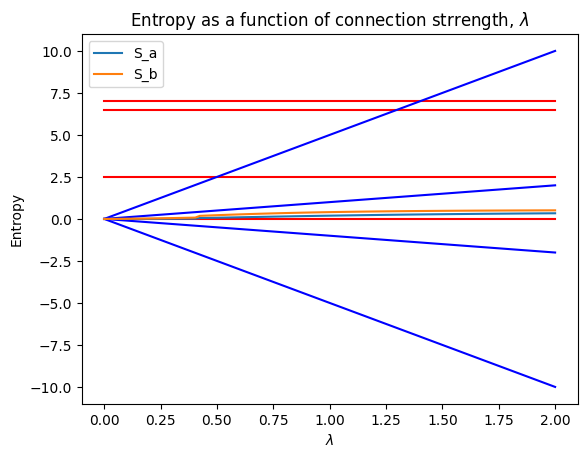

Python code for this plot:
# -*- coding: utf-8 -*-
"""
Created on Sun May 28 14:56:21 2023

[redacted]
"""

import numpy as np
import matplotlib.pyplot as plt
import matplotlib.patches as mpatches
#import plot_utils
from scipy.linalg import logm, expm
plt.rcParams.update(plt.rcParamsDefault)
def log2m(a):
    return logm(a)/np.log(2)

lmd_ = np.linspace(0,2,100)
s_00 = np.array([1,0,0,0])
s_10 = np.array([0,1,0,0])
s_01 = np.array([0,0,1,0])
s_11 = np.array([0,0,0,1])
s_0 = np.array([1,0])
s_1 = np.array([0,1])
pauli_x = np.matrix([[0,1],[1,0]])
pauli_z = np.matrix([[1,0],[0,-1]])

eps_list = [0,2.5,6.5,7]
H0 = np.diag(eps_list)

H_x = 2.0
H_z = 3.0
H_I = H_x * np.kron(pauli_x, pauli_x) + H_z * np.kron(pauli_z, pauli_z)
S_a_list = []
S_b_list = []
h0_list = []
hi_list = []
tol = 1e-3
for i in range(len(lmd_)):        
    H_tot = H0 + lmd_[i]*H_I
    eig_vals0, eig_vecs0 = np.linalg.eig(H0)
    eig_vals_i, eig_vecs_i = np.linalg.eig(lmd_[i]*H_I)

    eig_vals, eig_vecs = np.linalg.eig(H_tot)
    permute = eig_vals.argsort()
    eig_vals = eig_vals[permute]
    eig_vecs = eig_vecs[:,permute]
    #print(eig_vecs[:,0])
    DM = np.outer(eig_vecs[:,0], eig_vecs[:,0])
    #print(DM)
    d = np.matrix([[1,0],[0,1]])
    v1 = [1,0]
    proj1 = np.kron(v1,d)
    x1 = proj1@DM@proj1.T
    v2 = [0,1]
    proj2 = np.kron(v2,d)
    x2 = proj2@DM@proj2.T
    #print(proj1)
    #print()
    #print(proj2)
    #print(x2)
    S_a = -np.trace(x1 @ log2m(x1+tol))
    S_b = -np.trace(x2 @ log2m(x2+tol))
    S_a_list.append(S_a)
    S_b_list.append(S_b)
    h0_list.append((eig_vals0))
    hi_list.append((eig_vals_i))
    #print(eig_vals0)
    #print(eig_vals_i)

fig, axs =  plt.subplots()
plt.plot(lmd_, h0_list, 'r')
axs.plot(lmd_, hi_list, 'b-')
axs.set_xlabel('$\lambda$')
axs.set_ylabel('Energy')
red_patch = mpatches.Patch(color='Red', label='$H_0$ eigenvalues')
blue_patch = mpatches.Patch(color='Blue', label='$H_i$ eigenvalues')
axs.legend(handles=[red_patch, blue_patch])
axs.set_title('Energy eigenvalues of $H_i$ and $H_0$ as a function of interaction strength')
fig.savefig("Eig_lmd.pdf")
plt.show()


plt.plot(lmd_, S_a_list, label ='S_a')
plt.plot(lmd_, S_b_list, label = 'S_b')
plt.xlabel('$\lambda$')
plt.ylabel('Entropy')
plt.legend()
plt.savefig('Entropi.pdf')
plt.title('Entropy as a function of connection strrength, $\lambda$')
#plot_utils.save("Entropy.pdf")
plt.show()